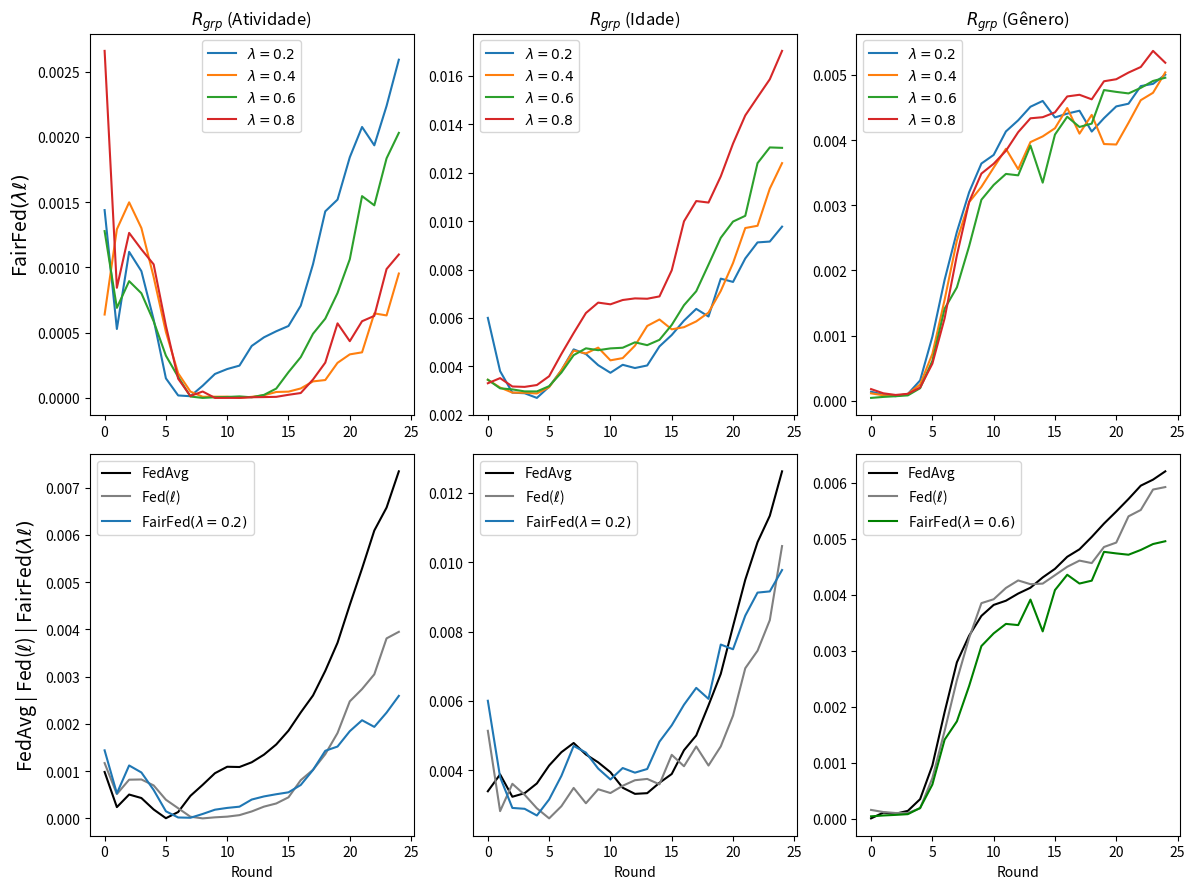

Source code (Python):
import matplotlib.pyplot as plt

# --------------------------------------------------------------------------------------------
# ACTIVITY
# --------------------------------------------------------------------------------------------

data_rgrp_activity_FedAvg = {
    "Round": list(range(0, 25)),
    "RgrpActivity": [
        0.000981994, 0.000238225, 0.000504384, 0.000430394, 0.000188408, 3.596e-06, 
        0.000134395, 0.000476567, 0.000709533, 0.000955670, 0.001092158, 0.001086757, 
        0.001186913, 0.001348532, 0.001563960, 0.001856400, 0.002241598, 0.002600655, 
        0.003121024, 0.003715837, 0.004516703, 0.005286370, 0.006090524, 0.006575472, 
        0.007342683
    ]
}

data_rgrp_activity_FedCustom_LossIndv_1 = {
    "Round": list(range(0, 25)),
    "RgrpActivity": [
        0.0011698991734045998, 0.0005148917765061605, 0.0008186685802843363,
        0.0008232555993309331, 0.000697459790088156, 0.00039425271286045534,
        0.00021460111504884686, 3.485715398428136e-05, 9.011617013778512e-08,
        2.198202586376329e-05, 3.6594912445861085e-05, 6.858713430245251e-05,
        0.000146783525227718, 0.0002486074247271209, 0.0003151238640723636,
        0.00044570138544323186, 0.000808403325889475, 0.0010276921959405428,
        0.001358176176970163, 0.0018058796217794285, 0.002475675182856839,
        0.00273576612073415, 0.003048124009399346, 0.0038082490531917493,
        0.0039469727573896876
    ]
}

# ----------------------------------------------------------
# ACTIVITY
# ----------------------------------------------------------

# # Experimento 1
# data_rgrp_activity_FedCustom_LossGroup_Activity_7_lambda02 = {
#     "Round": list(range(0, 25)),
#     "RgrpActivity": [
#         0.0007994245244594149,
#         0.001432117147095948,
#         0.0017280046566251904,
#         0.0016700226994866296,
#         0.0014603015992845092,
#         0.0008426686654683224,
#         0.00043626484110662143,
#         0.00030365423347846046,
#         0.0001854916395676429,
#         0.00020955184001870473,
#         0.0001474044864659274,
#         0.00012572544018988553,
#         0.0006281472452659012,
#         0.00018908119830081754,
#         6.2840060077330255e-06,
#         0.0003810438972312041,
#         7.83517849184846e-06,
#         8.863676213827347e-05,
#         7.51921796114422e-05,
#         9.64756258374203e-05,
#         0.00011633507951666703,
#         0.00015735396477647428,
#         0.00021035938055202443,
#         0.0002252324040187866,
#         0.00029576545842923085
#     ]
# }

# Média dos Experimentos 1 e 3
data_rgrp_activity_FedCustom_LossGroup_Activity_7_lambda02 = {
    "Round": list(range(0, 25)),
    "RgrpActivity": [
        0.001439382439619182,
        0.0005283718801435237,
        0.001119567876153691,
        0.0009714038103686369,
        0.0006007383997086869,
        0.00015001965551428314,
        1.8881878274167685e-05,
        1.3043102036375463e-05,
        9.340326690679087e-05,
        0.00018357210614544908,
        0.0002213226152203578,
        0.0002475649075482125,
        0.00039838502547789303,
        0.00046444603045374367,
        0.0005107991015739769,
        0.0005512812101119642,
        0.0007069079350745864,
        0.0010249308117418795,
        0.0014298210399899503,
        0.0015198623187621003,
        0.001844280236578693,
        0.0020764745015415284,
        0.0019357635739086702,
        0.002237709931153525,
        0.002591986066153496
    ]
}



data_rgrp_activity_FedCustom_LossGroup_Activity_7_lambda04 = {
    "Round": list(range(0, 25)),
    "RgrpActivity": [
        0.0006390211171881895,
        0.0012925466698774904,
        0.0014989827492129515,
        0.0013019367931712364,
        0.0009266766147541926,
        0.000505157341358878,
        0.00018882987049042204,
        4.858610740018739e-05,
        9.045071409435344e-06,
        9.391312843890823e-06,
        9.47358687633024e-06,
        2.650131025354044e-07,
        8.384674180525383e-06,
        2.030907083218412e-05,
        4.552964761943708e-05,
        4.807011555748459e-05,
        7.25604514282902e-05,
        0.00012659489678165287,
        0.00013706625036793367,
        0.00026883494910037215,
        0.00033370746246292563,
        0.0003493193355053797,
        0.0006479116369094822,
        0.0006321771653155066,
        0.0009532694199244973
    ]
}

data_rgrp_activity_FedCustom_LossGroup_Activity_7_lambda06 = {
    "Round": list(range(0, 25)),
    "RgrpActivity": [
        0.0012784614792592096,
        0.000690248058106709,
        0.0008948332188023601,
        0.0008021156490550423,
        0.0005871418978041997,
        0.0003238169582801989,
        0.000160731051358373,
        1.0756806532284435e-05,
        1.6701824664814385e-07,
        5.124818761751979e-06,
        7.297280354778807e-06,
        1.1571225203345455e-05,
        4.686945871721341e-06,
        2.3247942367855363e-05,
        7.148237577736168e-05,
        0.00019745042795194122,
        0.0003125124019943956,
        0.0004916403592983127,
        0.0006075055821220582,
        0.0008040482431791991,
        0.0010627329965934601,
        0.0015465442777496327,
        0.001475972608779701,
        0.0018360217264345776,
        0.0020312563893962357
    ]
}


# # Experimento 1
# data_rgrp_activity_FedCustom_LossGroup_Activity_7_lambda08 = {
#     "Round": list(range(0, 25)),
#     "RgrpActivity": [
#         0.003147292949156337,
#         0.0013203780827201873,
#         0.002099850596246432,
#         0.0014831493441206812,
#         0.0007689603512684575,
#         0.00027568663412273525,
#         1.848122504239485e-05,
#         3.98127410864265e-06,
#         7.375415763321772e-05,
#         8.288656262619698e-05,
#         0.00011742833085325597,
#         0.000200113699360484,
#         0.0001248326940876422,
#         5.3469714983391386e-05,
#         8.023327470162072e-06,
#         3.045396651573553e-06,
#         5.067201924497569e-06,
#         1.751001724914203e-05,
#         5.746414092760763e-05,
#         0.00025624585664866715,
#         0.00041237494784663453,
#         0.0005773194985827422,
#         4.926369716381427e-07,
#         0.00011468082509425574,
#         0.000537609631025893
#     ]
# }

# # Experimento 2
# data_rgrp_activity_FedCustom_LossGroup_Activity_7_lambda08 = {
#     "Round": list(range(0, 25)),
#     "RgrpActivity": [
#         0.0031290172987254074,
#         0.0014262225128428586,
#         0.0019210548374230436,
#         0.0013623704952333185,
#         0.0007313129681314108,
#         0.0003058282542678147,
#         8.43275505578278e-05,
#         2.5394035782557255e-05,
#         4.056095669654481e-05,
#         5.026752857445841e-05,
#         6.369636207056525e-05,
#         0.00013016937964626306,
#         9.81830519173746e-05,
#         6.630779008538568e-05,
#         0.0002636777697151598,
#         2.823144246080544e-05,
#         2.55006851188249e-06,
#         9.336000932528119e-06,
#         5.750682716735989e-05,
#         0.0006301157142667816,
#         0.0002092526996225122,
#         0.00030441322648947815,
#         0.0012820043116918081,
#         9.515096507503629e-05,
#         0.0003072586294325881
#     ]
# }

# # Experimento 3
# data_rgrp_activity_FedCustom_LossGroup_Activity_7_lambda08 = {
#     "Round": list(range(0, 25)),
#     "RgrpActivity": [
#         0.0018407646008656675,
#         0.0015887944416587197,
#         0.001661146837485857,
#         0.00164216735089759,
#         0.0012540768625697418,
#         0.000626449214191097,
#         0.0002991563628572987,
#         8.348439096124275e-05,
#         5.87995803177903e-08,
#         5.400510726323401e-06,
#         7.73319320703713e-06,
#         1.2531506838857221e-05,
#         8.636681941062139e-06,
#         1.7083986631848567e-05,
#         6.465573636520985e-05,
#         0.00010599018564386449,
#         0.00011106483626886976,
#         8.339395906947857e-05,
#         7.64552210762556e-05,
#         0.00014246452268989332,
#         0.0003512350846115115,
#         0.00042275533513734466,
#         0.0006664924455010401,
#         0.0007610422174205188,
#         0.0008400775750876746
#     ]
# }

# Experimento 5
data_rgrp_activity_FedCustom_LossGroup_Activity_7_lambda08 = {
    "Round": list(range(0, 25)),
    "RgrpActivity": [
        0.002659597919552049,
        0.0008441997834669298,
        0.001264752283741147,
        0.0011388946063816338,
        0.0010236267447213084,
        0.0005534606047574284,
        0.00014742697667649368,
        1.4651188814150336e-05,
        4.913688018727394e-05,
        2.7006474740864987e-08,
        1.758610251852869e-07,
        4.361093741420369e-07,
        5.163857302979413e-06,
        6.470251880423228e-06,
        8.253285273854302e-06,
        2.3950834031724017e-05,
        3.7594138147725206e-05,
        0.00014130124732564316,
        0.00027045012752623316,
        0.000571498995552193,
        0.0004348070339264572,
        0.0005877722229851257,
        0.0006286324557642112,
        0.000987655509240944,
        0.0010991562277312516
    ]
}


# # Média dos Experimentos 1 e 2
# data_rgrp_activity_FedCustom_LossGroup_Activity_7_lambda08 = {
#     "Round": list(range(0, 25)),
#     "RgrpActivity": [
#         (0.003147292949156337 + 0.0031107416482944778) / 2,
#         (0.0013203780827201873 + 0.0015320669429655298) / 2,
#         (0.002099850596246432 + 0.0017422590785996551) / 2,
#         (0.0014831493441206812 + 0.0012415916463459557) / 2,
#         (0.0007689603512684575 + 0.0006936655849943641) / 2,
#         (0.00027568663412273525 + 0.0003359698744128942) / 2,
#         (1.848122504239485e-05 + 0.00015043382623291103) / 2,
#         (3.98127410864265e-06 + 4.680678746827186e-05) / 2,
#         (7.375415763321772e-05 + 4.837759619371905e-06) / 2,
#         (8.288656262619698e-05 + 1.7648494522719843e-05) / 2,
#         (0.00011742833085325597 + 1.0064835238093262e-05) / 2,
#         (0.000200113699360484 + 6.122605893304211e-05) / 2,
#         (0.0001248326940876422 + 7.170328900000695e-05) / 2,
#         (5.3469714983391386e-05 + 7.914586518737997e-05) / 2,
#         (8.023327470162072e-06 + 0.0005193322119601575) / 2,
#         (3.045396651573553e-06 + 4.341749827728723e-05) / 2,
#         (5.067201924497569e-06 + 3.29340992674103e-08) / 2,
#         (1.751001724914203e-05 + 1.1559783855344116e-06) / 2,
#         (5.746414092760763e-05 + 5.754951340711214e-05) / 2,
#         (0.00025624585664866715 + 0.001003985571884896) / 2,
#         (0.00041237494784663453 + 6.130451398389857e-06) / 2,
#         (0.0005773194985827422 + 3.2506954396215057e-05) / 2,
#         (4.926369716381427e-07 + 0.0025635159864109782) / 2,
#         (0.00011468082509425574 + 7.571900895077675e-05) / 2,
#         (0.000537609631025893 + 7.790762883828423e-05) / 2
#     ]
# }


# --------------------------------------------------------------------------------------------
# AGE
# --------------------------------------------------------------------------------------------

data_rgrp_age_FedAvg = {
    "Round": list(range(0, 25)),
    "RgrpAge": [
        0.003396680190163166, 0.003883012178654958, 0.0032389046429972, 0.0033415192432913977,
        0.003622837286258953, 0.004139421103580343, 0.004522999975863927, 0.004788569180378254,
        0.004456227536866096, 0.004230801833006068, 0.0039457243582087425, 0.003498848430346345,
        0.003322188539265435, 0.0033420332522783544, 0.0036406929257304195, 0.003894552862944088,
        0.004579852897645133, 0.005006362570400268, 0.005874461016865226, 0.006780175495069189,
        0.00815280980914856, 0.00949522482741473, 0.010576392752614999, 0.01133786831348063,
        0.01261870780876268
    ]
}

data_rgrp_age_FedCustom_LossIndv_1 = {
    "Round": list(range(0, 25)),
    "RgrpAge": [
        0.0051396871339310654,
        0.0028242347034241797,
        0.0036116019022080985,
        0.003295729730910052,
        0.0029053399143322543,
        0.0026154931990083384,
        0.0029658952828031373,
        0.003493001450402049,
        0.003051172198045924,
        0.003455098204510262,
        0.0033457400553619046,
        0.0035552727612507265,
        0.0037149401002866864,
        0.0037526579913258933,
        0.0035969724754352597,
        0.004446843031716638,
        0.004118011821891023,
        0.004686955297929187,
        0.004138731916920123,
        0.004689157120894851,
        0.0055768288365123765,
        0.006943485809913891,
        0.007447933101414785,
        0.008328529961435419,
        0.01046477934094128
    ]
}

# ----------------------------------------------------------------------------------------------

# Experimento 1
# data_rgrp_age_FedCustom_LossGroup_Age_7_lambda02 = {
#     "Round": list(range(0, 25)),
#     "RgrpAge": [
#         0.0026760154049762946,
#         0.004184978742302253,
#         0.003396281319034537,
#         0.0034747685768813214,
#         0.0036327152028063497,
#         0.0038039665425795674,
#         0.004359008641757271,
#         0.004727375794270311,
#         0.005001943876351477,
#         0.0058585916194369226,
#         0.005780396459617732,
#         0.005303576884494369,
#         0.005887779751749896,
#         0.005569134789497383,
#         0.005726295376214449,
#         0.0072591397220192954,
#         0.008459250236968158,
#         0.006549272436694359,
#         0.006641848793531186,
#         0.00905258764400127,
#         0.01067565560669913,
#         0.01150544366307745,
#         0.014512900309076029,
#         0.013952238433252986,
#         0.008876168046999158
#     ]
# }

# # Experimento 2
# data_rgrp_age_FedCustom_LossGroup_Age_7_lambda02 = {
#     "Round": list(range(0, 25)),
#     "RgrpAge": [
#         0.0038141624656456334,
#         0.0028532003327454794,
#         0.003388800326397122,
#         0.0032229746092064977,
#         0.002887014626462264,
#         0.0024273608665223304,
#         0.002382504572990687,
#         0.002720607895197932,
#         0.003404528925737759,
#         0.0035671445117200612,
#         0.0037687727223321833,
#         0.004069324949104115,
#         0.0042580681230755335,
#         0.004047474624064182,
#         0.004318264350448901,
#         0.004341733690569652,
#         0.004919981391589028,
#         0.005015468258815847,
#         0.005593857698640938,
#         0.005274745165590907,
#         0.0062038522168723865,
#         0.007603337471310327,
#         0.0018630633827247548,
#         0.0015664376044021175,
#         0.0030846316924212666
#     ]
# }

# Experimento 3
data_rgrp_age_FedCustom_LossGroup_Age_7_lambda02 = {
    "Round": list(range(0, 25)),
    "RgrpAge": [
        0.0060054598333139485,
        0.0038038146297675107,
        0.002916385858532626,
        0.0028912820948594578,
        0.002698382034134985,
        0.0031611119581765493,
        0.003839777822775587,
        0.004703180951850768,
        0.004511817269870433,
        0.004051171296051761,
        0.0037367839499509734,
        0.004066708547029058,
        0.003933176051217204,
        0.004038879782404048,
        0.004826762611631349,
        0.005297436052547717,
        0.005891195681357328,
        0.0063770002188047945,
        0.0060601979481705055,
        0.0076258310247886785,
        0.007489956747890576,
        0.008459582953022916,
        0.009123260588713756,
        0.009157828821957847,
        0.009773881739744755
    ]
}

# # Experimento 1
# data_rgrp_age_FedCustom_LossGroup_Age_7_lambda04 = {
#     "Round": list(range(0, 25)),
#     "RgrpAge": [
#         0.003168413379791265,
#         0.0030147516479327513,
#         0.002941961857917106,
#         0.002971445965525084,
#         0.0029760621747167487,
#         0.003140727192738228,
#         0.0037997221892191882,
#         0.004630275066744664,
#         0.005144592224164155,
#         0.005121035144247792,
#         0.005182141415927177,
#         0.005134362637009131,
#         0.005392487446062186,
#         0.006178789842705573,
#         0.006588380008481976,
#         0.007247225380214829,
#         0.008051633850944494,
#         0.008383216693696297,
#         0.00873263114996837,
#         0.009485596638526583,
#         0.01084456584570087,
#         0.012213965541884308,
#         0.01172311403112763,
#         0.013716601535211695,
#         0.0158092546930361
#     ]
# }

# # Experimento 2
# data_rgrp_age_FedCustom_LossGroup_Age_7_lambda04 = {
#     "Round": list(range(0, 25)),
#     "RgrpAge": [
#         0.0037215658204400514,
#         0.0032388359028648664,
#         0.002893615583405513,
#         0.0028504212248226806,
#         0.002786904989727229,
#         0.0031406248445575275,
#         0.00389136440730723,
#         0.004672278920752371,
#         0.003926298417594364,
#         0.00443238039682728,
#         0.00332004147256641,
#         0.003551918101217818,
#         0.004320297409460194,
#         0.005164461837478503,
#         0.005289153228316286,
#         0.003817169786080269,
#         0.0031889231545568606,
#         0.003336523035994162,
#         0.003715550611838237,
#         0.00474804104397739,
#         0.005694261575131841,
#         0.007221143081405425,
#         0.007897956599030767,
#         0.008972363989102044,
#         0.008986624791074206
#     ]
# }

data_rgrp_age_FedCustom_LossGroup_Age_7_lambda04 = {
    "Round": list(range(0, 25)),
    "RgrpAge": [
        (0.003168413379791265 + 0.0037215658204400514) / 2,
        (0.0030147516479327513 + 0.0032388359028648664) / 2,
        (0.002941961857917106 + 0.002893615583405513) / 2,
        (0.002971445965525084 + 0.0028504212248226806) / 2,
        (0.0029760621747167487 + 0.002786904989727229) / 2,
        (0.003140727192738228 + 0.0031406248445575275) / 2,
        (0.0037997221892191882 + 0.00389136440730723) / 2,
        (0.004630275066744664 + 0.004672278920752371) / 2,
        (0.005144592224164155 + 0.003926298417594364) / 2,
        (0.005121035144247792 + 0.00443238039682728) / 2,
        (0.005182141415927177 + 0.00332004147256641) / 2,
        (0.005134362637009131 + 0.003551918101217818) / 2,
        (0.005392487446062186 + 0.004320297409460194) / 2,
        (0.006178789842705573 + 0.005164461837478503) / 2,
        (0.006588380008481976 + 0.005289153228316286) / 2,
        (0.007247225380214829 + 0.003817169786080269) / 2,
        (0.008051633850944494 + 0.0031889231545568606) / 2,
        (0.008383216693696297 + 0.003336523035994162) / 2,
        (0.00873263114996837 + 0.003715550611838237) / 2,
        (0.009485596638526583 + 0.00474804104397739) / 2,
        (0.01084456584570087 + 0.005694261575131841) / 2,
        (0.012213965541884308 + 0.007221143081405425) / 2,
        (0.01172311403112763 + 0.007897956599030767) / 2,
        (0.013716601535211695 + 0.008972363989102044) / 2,
        (0.0158092546930361 + 0.008986624791074206) / 2
    ]
}

data_rgrp_age_FedCustom_LossGroup_Age_7_lambda06 = {
    "Round": list(range(0, 25)),
    "RgrpAge": [
        0.003451105327847381,
        0.0030940412239629307,
        0.0030503299417297585,
        0.0029680488418198287,
        0.002965555649644669,
        0.0031832296020911635,
        0.0037457209005327427,
        0.004465882369749216,
        0.00474683488927498,
        0.00466981035660252,
        0.004744157363321314,
        0.004771433841896245,
        0.004995171036961857,
        0.004877988214983323,
        0.005098130626598922,
        0.005713171086191944,
        0.0065284241436091685,
        0.007105963517923343,
        0.008202487987161356,
        0.009313382389888283,
        0.009983536784066577,
        0.010221459013708774,
        0.012397970678872433,
        0.013046950820995079,
        0.013029213583114109
    ]
}


# # Experimento 1
# data_rgrp_age_FedCustom_LossGroup_Age_7_lambda08 = {
#     "Round": list(range(0, 25)),
#     "RgrpAge": [
#         0.0037009630035501153,
#         0.0037282465439436576,
#         0.0033156668372203747,
#         0.003367944448165779,
#         0.0035945063199462357,
#         0.004468763216634155,
#         0.006105132387495951,
#         0.007494020100228954,
#         0.00873113327652775,
#         0.009514009537699165,
#         0.009001635662060388,
#         0.009012510609283996,
#         0.009144604019112665,
#         0.009191201641394486,
#         0.009882533733229478,
#         0.011410020187372662,
#         0.01461157403368262,
#         0.017065233460256644,
#         0.01624280648242563,
#         0.017616568289163505,
#         0.01989544564066248,
#         0.021831315574287916,
#         0.02163269541899115,
#         0.02256342980843812,
#         0.02482004445863886
#     ]
# }

# # Experimento 2
# data_rgrp_age_FedCustom_LossGroup_Age_7_lambda08 = {
#     "Round": list(range(0, 25)),
#     "RgrpAge": [
#         0.0029063360844792103,
#         0.003303037616832008,
#         0.003025568181488829,
#         0.002941071202203211,
#         0.002867454613280606,
#         0.0027197170585242423,
#         0.0029239446408983807,
#         0.003261396578845705,
#         0.003679935081809587,
#         0.0037573634824709067,
#         0.0041291991934664365,
#         0.004473832438617967,
#         0.004475767160343891,
#         0.004399294025115115,
#         0.0039014034759091145,
#         0.004529967883126486,
#         0.005375340585182245,
#         0.004597358075889053,
#         0.005295236420681498,
#         0.006082238776893621,
#         0.0065134677224313415,
#         0.006906974577482925,
#         0.008609154445870312,
#         0.009161259950193753,
#         0.00925036729205006
#     ]
# }

# Média
data_rgrp_age_FedCustom_LossGroup_Age_7_lambda08 = {
    "Round": list(range(0, 25)),
    "RgrpAge": [
        (0.0037009630035501153 + 0.0029063360844792103) / 2,
        (0.0037282465439436576 + 0.003303037616832008) / 2,
        (0.0033156668372203747 + 0.003025568181488829) / 2,
        (0.003367944448165779 + 0.002941071202203211) / 2,
        (0.0035945063199462357 + 0.002867454613280606) / 2,
        (0.004468763216634155 + 0.0027197170585242423) / 2,
        (0.006105132387495951 + 0.0029239446408983807) / 2,
        (0.007494020100228954 + 0.003261396578845705) / 2,
        (0.00873113327652775 + 0.003679935081809587) / 2,
        (0.009514009537699165 + 0.0037573634824709067) / 2,
        (0.009001635662060388 + 0.0041291991934664365) / 2,
        (0.009012510609283996 + 0.004473832438617967) / 2,
        (0.009144604019112665 + 0.004475767160343891) / 2,
        (0.009191201641394486 + 0.004399294025115115) / 2,
        (0.009882533733229478 + 0.0039014034759091145) / 2,
        (0.011410020187372662 + 0.004529967883126486) / 2,
        (0.01461157403368262 + 0.005375340585182245) / 2,
        (0.017065233460256644 + 0.004597358075889053) / 2,
        (0.01624280648242563 + 0.005295236420681498) / 2,
        (0.017616568289163505 + 0.006082238776893621) / 2,
        (0.01989544564066248 + 0.0065134677224313415) / 2,
        (0.021831315574287916 + 0.006906974577482925) / 2,
        (0.02163269541899115 + 0.008609154445870312) / 2,
        (0.02256342980843812 + 0.009161259950193753) / 2,
        (0.02482004445863886 + 0.00925036729205006) / 2
    ]
}



# --------------------------------------------------------------------------------------------
# GENDER
# --------------------------------------------------------------------------------------------

data_rgrp_gender_FedAvg = {
    "Round": list(range(0, 25)),
    "RgrpGender": [
        9.397063480712154e-06, 0.00011157218949126447, 9.237918987625983e-05,
        0.00014352278971081062, 0.0003522343985122164, 0.0009535613011653596,
        0.0019080660155489262, 0.002795715597991636, 0.0032714259606517037,
        0.003623772023767946, 0.0038196499454164674, 0.003894675006253828,
        0.004022432153619671, 0.0041265755501611896, 0.004310232896247013,
        0.004463462327632563, 0.004678649806906887, 0.004812439461045543,
        0.005033356209199691, 0.005271751011226215, 0.005487030656152258,
        0.005711045445990997, 0.00594851243309673, 0.006055974434200194,
        0.006204165879392306
    ]
}

data_rgrp_gender_FedCustom_LossIndv_1 = {
    "Round": list(range(0, 25)),
    "RgrpGender": [
        0.00016015674896542085, 0.00012263839561017624, 0.00010529540603191007,
        0.0001052042521561723, 0.00018970525134196902, 0.0007288740651781086,
        0.001571439000092188, 0.0024768152288928806, 0.0032309027906503064,
        0.0038511845444832737, 0.003920962058145772, 0.004122534601099043,
        0.0042568344895884715, 0.004189703859674789, 0.004200090405843557,
        0.004350097068436293, 0.004500273389285503, 0.004610796228511668,
        0.004566356484291754, 0.0048536409288234125, 0.004932506599383982,
        0.005401031036894816, 0.005514776233964558, 0.005879408737278133,
        0.005923453769964269
    ]
}

data_rgrp_gender_FedCustom_LossGroup_Gender_7_lambda02 = {
    "Round": list(range(0, 25)),
    "RgrpGender": [
        0.00014058633285625165,
        9.588349667859935e-05,
        7.253960070762994e-05,
        0.00010638886019030204,
        0.00031357292703367706,
        0.0009846540163430026,
        0.001857719878998979,
        0.002592375024192983,
        0.0032006842284949947,
        0.0036404439459169755,
        0.003772288934807712,
        0.0041328737432930985,
        0.0043033478583241625,
        0.004511306588106168,
        0.004600165537418188,
        0.004347325571449853,
        0.004405972132497441,
        0.004450291240148486,
        0.004130835781906827,
        0.004336362488723556,
        0.004516486527817651,
        0.004557916441881304,
        0.004827846332758781,
        0.004862105070044568,
        0.005002937424795662
    ]
}

# # Experimento 1
# data_rgrp_gender_FedCustom_LossGroup_Gender_7_lambda04 = {
#     "Round": list(range(0, 25)),
#     "RgrpGender": [
#         0.00019597845641527756,
#         0.0001000246928930245,
#         7.570854826071312e-05,
#         9.58903564490887e-05,
#         0.0001722740268479545,
#         0.00044945785016450087,
#         0.0011499043053409986,
#         0.0020105898273853054,
#         0.0026626193158302016,
#         0.0029925572956985684,
#         0.0030969002877322045,
#         0.0034195021940939493,
#         0.002410645468360486,
#         0.0031184956475998316,
#         0.003390156361889465,
#         0.0036878527356788027,
#         0.004239123504493911,
#         0.004307961159040519,
#         0.004608838532120567,
#         0.0028926002627397947,
#         0.002603154414736112,
#         0.00310421928360148,
#         0.003868693365561571,
#         0.003809685306577243,
#         0.004338862226578644
#     ]
# }

# # Experimento 2
# data_rgrp_gender_FedCustom_LossGroup_Gender_7_lambda04 = {
#     "Round": list(range(0, 25)),
#     "RgrpGender": [
#         1.6341177629267342e-05,
#         0.00011543606695511898,
#         8.460064585225458e-05,
#         0.00010795357288375743,
#         0.00028364271236462765,
#         0.0008995932733708572,
#         0.001885510230258431,
#         0.002860012384974395,
#         0.003488063516247087,
#         0.004152922802346774,
#         0.00439704666473235,
#         0.004641009974248875,
#         0.004820645618357691,
#         0.005047661292732959,
#         0.004997562887754181,
#         0.0050659189416930005,
#         0.005160696873580169,
#         0.005021356003650039,
#         0.005073863026104937,
#         0.005097191261355701,
#         0.005165652704350818,
#         0.005265487511532753,
#         0.005576086467845091,
#         0.00586017052832756,
#         0.005825008829299665
#     ]
# }

# # Experimento 3
# data_rgrp_gender_FedCustom_LossGroup_Gender_7_lambda04 = {
#     "Round": list(range(0, 25)),
#     "RgrpGender": [
#         0.0001346265347503083,
#         4.2478047408897794e-05,
#         6.959117282094175e-05,
#         0.00011441038719490863,
#         0.00030152865324400665,
#         0.0008146993589830614,
#         0.0016204355113556925,
#         0.002508867057765294,
#         0.002991889157748127,
#         0.0027017665503824015,
#         0.003237913871651777,
#         0.003538392017755608,
#         0.0034289243654882506,
#         0.0037412560063381593,
#         0.0037815554884232504,
#         0.003790362092520302,
#         0.004074668299490729,
#         0.00296661341377519,
#         0.0034764960176425887,
#         0.003828429146691753,
#         0.004027841496436293,
#         0.0044249787656061145,
#         0.004391405072058504,
#         0.004506689890539508,
#         0.004951018648866373
#     ]
# }

data_rgrp_gender_FedCustom_LossGroup_Gender_7_lambda04 = {
    "Round": list(range(0, 25)),
    "RgrpGender": [
        (0.00019597845641527756 + 1.6341177629267342e-05 + 0.0001346265347503083) / 3,
        (0.0001000246928930245 + 0.00011543606695511898 + 4.2478047408897794e-05) / 3,
        (7.570854826071312e-05 + 8.460064585225458e-05 + 6.959117282094175e-05) / 3,
        (9.58903564490887e-05 + 0.00010795357288375743 + 0.00011441038719490863) / 3,
        (0.0001722740268479545 + 0.00028364271236462765 + 0.00030152865324400665) / 3,
        (0.00044945785016450087 + 0.0008995932733708572 + 0.0008146993589830614) / 3,
        (0.0011499043053409986 + 0.001885510230258431 + 0.0016204355113556925) / 3,
        (0.0020105898273853054 + 0.002860012384974395 + 0.002508867057765294) / 3,
        (0.0026626193158302016 + 0.003488063516247087 + 0.002991889157748127) / 3,
        (0.0029925572956985684 + 0.004152922802346774 + 0.0027017665503824015) / 3,
        (0.0030969002877322045 + 0.00439704666473235 + 0.003237913871651777) / 3,
        (0.0034195021940939493 + 0.004641009974248875 + 0.003538392017755608) / 3,
        (0.002410645468360486 + 0.004820645618357691 + 0.0034289243654882506) / 3,
        (0.0031184956475998316 + 0.005047661292732959 + 0.0037412560063381593) / 3,
        (0.003390156361889465 + 0.004997562887754181 + 0.0037815554884232504) / 3,
        (0.0036878527356788027 + 0.0050659189416930005 + 0.003790362092520302) / 3,
        (0.004239123504493911 + 0.005160696873580169 + 0.004074668299490729) / 3,
        (0.004307961159040519 + 0.005021356003650039 + 0.00296661341377519) / 3,
        (0.004608838532120567 + 0.005073863026104937 + 0.0034764960176425887) / 3,
        (0.0028926002627397947 + 0.005097191261355701 + 0.003828429146691753) / 3,
        (0.002603154414736112 + 0.005165652704350818 + 0.004027841496436293) / 3,
        (0.00310421928360148 + 0.005265487511532753 + 0.0044249787656061145) / 3,
        (0.003868693365561571 + 0.005576086467845091 + 0.004391405072058504) / 3,
        (0.003809685306577243 + 0.00586017052832756 + 0.004506689890539508) / 3,
        (0.004338862226578644 + 0.005825008829299665 + 0.004951018648866373) / 3
    ]
}


data_rgrp_gender_FedCustom_LossGroup_Gender_7_lambda06 = {
    "Round": list(range(0, 25)),
    "RgrpGender": [
        4.571716491173854e-05,
        6.112005609497126e-05,
        7.179088932118782e-05,
        8.465660252955575e-05,
        0.00019455271449420001,
        0.0006134202044572653,
        0.0014147578952333592,
        0.0017411694497472176,
        0.002373903119951733,
        0.003085106649005475,
        0.00331175053552732,
        0.0034810143312304156,
        0.0034592859653552214,
        0.003914805753903185,
        0.003347186718473182,
        0.004084395895824454,
        0.004358085965039907,
        0.004201274300194421,
        0.004252636480321586,
        0.004767044251536263,
        0.004739189085571734,
        0.004715683877186797,
        0.00480072269246991,
        0.004906560404806145,
        0.004956333180949276
    ]
}

data_rgrp_gender_FedCustom_LossGroup_Gender_5_lambda08 = {
    "Round": list(range(0, 25)),
    "RgrpGender": [
        0.00018108920246030118,
        0.00011653626835982814,
        9.104550135993761e-05,
        0.00010850598477471665,
        0.00020433840432419208,
        0.0005709846027879857,
        0.001267614232811094,
        0.0022328089392039626,
        0.0030534251833309383,
        0.003485991971465985,
        0.003636986022798684,
        0.0038355450672285835,
        0.004121513820882061,
        0.004334062573125132,
        0.004351061165381517,
        0.004425035638803476,
        0.004669312365791415,
        0.004694733482868916,
        0.004625203853817848,
        0.004902155995169172,
        0.004933270849280415,
        0.005035537897085019,
        0.005120865364542341,
        0.0053679828472150744,
        0.005186087057468919
    ]
}

# --------------------------------------------------------------------------------------------


import matplotlib.pyplot as plt

# Criação da figura e dos subplots
fig, ((ax1, ax2, ax3), (ax4, ax5, ax6)) = plt.subplots(2, 3, figsize=(12, 9))

# Subplot 1
ax1.plot(data_rgrp_activity_FedCustom_LossGroup_Activity_7_lambda02["Round"], data_rgrp_activity_FedCustom_LossGroup_Activity_7_lambda02["RgrpActivity"], label=r"$\lambda = 0.2$", linestyle='-')
ax1.plot(data_rgrp_activity_FedCustom_LossGroup_Activity_7_lambda04["Round"], data_rgrp_activity_FedCustom_LossGroup_Activity_7_lambda04["RgrpActivity"], label=r"$\lambda = 0.4$", linestyle='-')
ax1.plot(data_rgrp_activity_FedCustom_LossGroup_Activity_7_lambda06["Round"], data_rgrp_activity_FedCustom_LossGroup_Activity_7_lambda06["RgrpActivity"], label=r"$\lambda = 0.6$", linestyle='-')
ax1.plot(data_rgrp_activity_FedCustom_LossGroup_Activity_7_lambda08["Round"], data_rgrp_activity_FedCustom_LossGroup_Activity_7_lambda08["RgrpActivity"], label=r"$\lambda = 0.8$", linestyle='-')

# ax1.set_xlabel("Round")
ax1.set_ylabel(r"FairFed$(\lambda\ell)$", fontsize=14)


ax1.set_title(r"$R_{grp}$ (Atividade)")
ax1.legend()
# ax1.grid(True)

# Subplot 2
ax2.plot(data_rgrp_age_FedCustom_LossGroup_Age_7_lambda02["Round"], data_rgrp_age_FedCustom_LossGroup_Age_7_lambda02["RgrpAge"], label=r"$\lambda = 0.2$", linestyle='-')
ax2.plot(data_rgrp_age_FedCustom_LossGroup_Age_7_lambda04["Round"], data_rgrp_age_FedCustom_LossGroup_Age_7_lambda04["RgrpAge"], label=r"$\lambda = 0.4$", linestyle='-')
ax2.plot(data_rgrp_age_FedCustom_LossGroup_Age_7_lambda06["Round"], data_rgrp_age_FedCustom_LossGroup_Age_7_lambda06["RgrpAge"], label=r"$\lambda = 0.6$", linestyle='-')
ax2.plot(data_rgrp_age_FedCustom_LossGroup_Age_7_lambda08["Round"], data_rgrp_age_FedCustom_LossGroup_Age_7_lambda08["RgrpAge"], label=r"$\lambda = 0.8$", linestyle='-')

# ax2.set_xlabel("Round")
# ax2.set_ylabel(r"$R_{grp} Idade$")
ax2.set_title(r"$R_{grp}$ (Idade)")
ax2.legend()
# ax2.grid(True)


# Subplot 3
ax3.plot(data_rgrp_gender_FedCustom_LossGroup_Gender_7_lambda02["Round"], data_rgrp_gender_FedCustom_LossGroup_Gender_7_lambda02["RgrpGender"], label=r"$\lambda = 0.2$", linestyle='-')
ax3.plot(data_rgrp_gender_FedCustom_LossGroup_Gender_7_lambda04["Round"], data_rgrp_gender_FedCustom_LossGroup_Gender_7_lambda04["RgrpGender"], label=r"$\lambda = 0.4$", linestyle='-')
ax3.plot(data_rgrp_gender_FedCustom_LossGroup_Gender_7_lambda06["Round"], data_rgrp_gender_FedCustom_LossGroup_Gender_7_lambda06["RgrpGender"], label=r"$\lambda = 0.6$", linestyle='-')
ax3.plot(data_rgrp_gender_FedCustom_LossGroup_Gender_5_lambda08["Round"], data_rgrp_gender_FedCustom_LossGroup_Gender_5_lambda08["RgrpGender"], label=r"$\lambda = 0.8$", linestyle='-')

# ax3.set_xlabel("Round")
# ax3.set_ylabel(r"$R_{grp} Gênero$")
ax3.set_title(r"$R_{grp}$ (Gênero)")
ax3.legend()
# ax3.grid(True)


# Subplot 4
ax4.plot(data_rgrp_activity_FedAvg["Round"], data_rgrp_activity_FedAvg["RgrpActivity"], label=r"FedAvg", linestyle='-', color = 'black')
ax4.plot(data_rgrp_activity_FedCustom_LossIndv_1["Round"], data_rgrp_activity_FedCustom_LossIndv_1["RgrpActivity"], label=r"Fed($\ell$)", linestyle='-', color = 'gray')
ax4.plot(data_rgrp_activity_FedCustom_LossGroup_Activity_7_lambda02["Round"], data_rgrp_activity_FedCustom_LossGroup_Activity_7_lambda02["RgrpActivity"], label=r"FairFed$(\lambda=0.2)$", linestyle='-')

ax4.set_xlabel("Round")
ax4.set_ylabel(r"FedAvg | Fed($\ell$) | FairFed$(\lambda\ell)$", fontsize=14)

# ax4.set_title(r"$R_{grp}$ Atividade")
ax4.legend()
# ax4.grid(True)


# Subplot 5
ax5.plot(data_rgrp_age_FedAvg["Round"], data_rgrp_age_FedAvg["RgrpAge"], label=r"FedAvg", linestyle='-', color = 'black')
ax5.plot(data_rgrp_age_FedCustom_LossIndv_1["Round"], data_rgrp_age_FedCustom_LossIndv_1["RgrpAge"], label=r"Fed($\ell$)", linestyle='-', color = 'gray')
ax5.plot(data_rgrp_age_FedCustom_LossGroup_Age_7_lambda02["Round"], data_rgrp_age_FedCustom_LossGroup_Age_7_lambda02["RgrpAge"], label=r"FairFed$(\lambda=0.2)$", linestyle='-')

ax5.set_xlabel("Round")
# ax5.set_ylabel(r"$R_{grp} Idade$")
# ax5.set_title(r"$R_{grp}$ Idade")
ax5.legend()
# ax5.grid(True)

# Subplot 6
ax6.plot(data_rgrp_gender_FedAvg["Round"], data_rgrp_gender_FedAvg["RgrpGender"], label=r"FedAvg", linestyle='-', color = 'black')
ax6.plot(data_rgrp_gender_FedCustom_LossIndv_1["Round"], data_rgrp_gender_FedCustom_LossIndv_1["RgrpGender"], label=r"Fed($\ell$)", linestyle='-', color = 'gray')
ax6.plot(data_rgrp_gender_FedCustom_LossGroup_Gender_7_lambda06["Round"], data_rgrp_gender_FedCustom_LossGroup_Gender_7_lambda06["RgrpGender"], label=r"FairFed$(\lambda=0.6)$", linestyle='-', color = 'green')

ax6.set_xlabel("Round")
# ax6.set_ylabel(r"$R_{grp} Gênero$")
# ax6.set_title(r"$R_{grp}$ Gênero")
ax6.legend()
# ax6.grid(True)

plt.subplots_adjust(hspace=0.8, wspace=0.5)

# Ajustar espaçamento entre subplots
plt.tight_layout()
plt.show()
